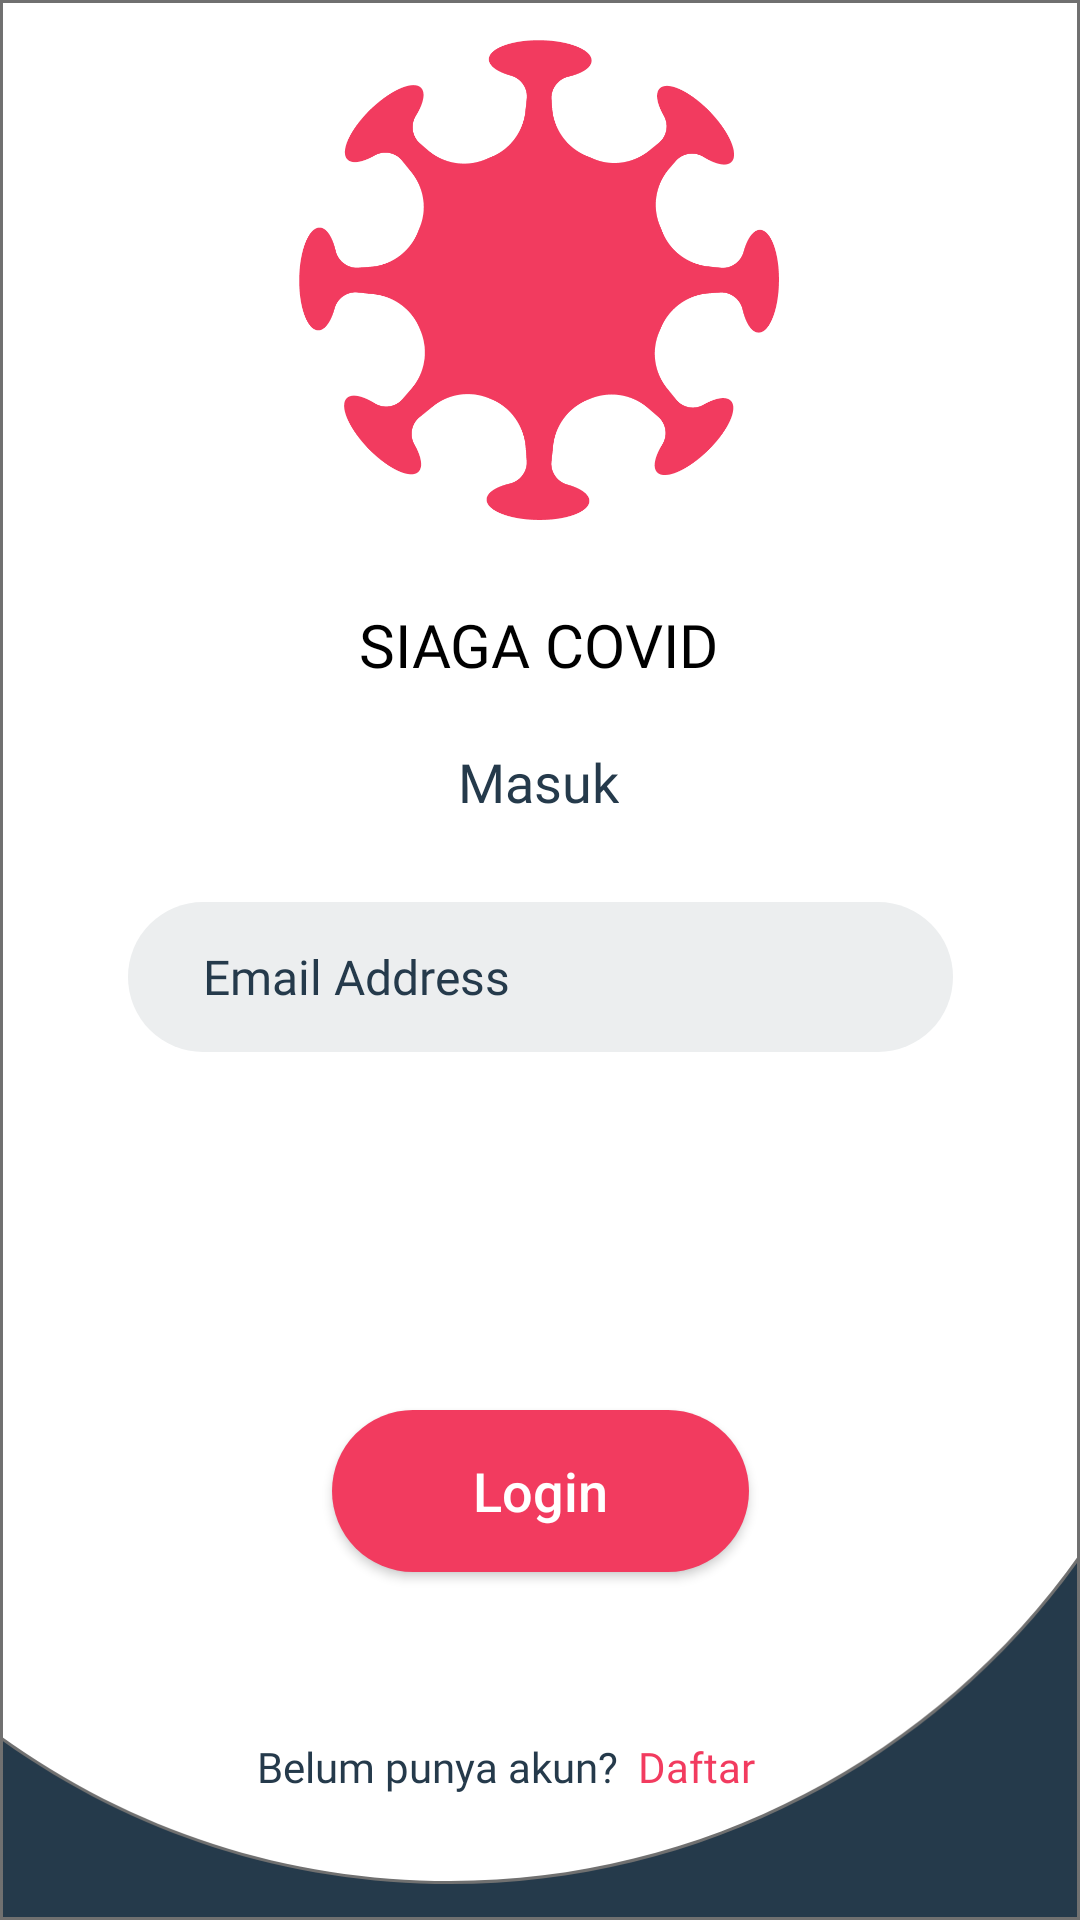

This screen was rendered from an Android layout file. Write that file and the resources it references.
<!-- AndroidManifest.xml: application theme AppTheme -->
<!-- res/layout/activity_login.xml -->
<?xml version="1.0" encoding="utf-8"?>
<androidx.constraintlayout.widget.ConstraintLayout xmlns:android="http://schemas.android.com/apk/res/android"
    xmlns:app="http://schemas.android.com/apk/res-auto"
    xmlns:tools="http://schemas.android.com/tools"
    android:layout_width="match_parent"
    android:layout_height="match_parent"
    android:background="@drawable/background2"
    tools:context=".Login">
    <ImageView
        android:id="@+id/logo"
        android:layout_width="wrap_content"
        android:layout_height="wrap_content"
        android:contentDescription="@string/logo"
        app:layout_constraintBottom_toBottomOf="parent"
        app:layout_constraintEnd_toEndOf="parent"
        app:layout_constraintHorizontal_bias="0.498"
        app:layout_constraintStart_toStartOf="parent"
        app:layout_constraintTop_toTopOf="parent"
        app:layout_constraintVertical_bias="0.028"
        app:srcCompat="@drawable/logo" />

    <TextView
        android:id="@+id/textView4"
        android:layout_width="wrap_content"
        android:layout_height="wrap_content"
        android:layout_marginStart="8dp"
        android:layout_marginLeft="8dp"
        android:layout_marginTop="8dp"
        android:layout_marginEnd="8dp"
        android:layout_marginRight="8dp"
        android:layout_marginBottom="8dp"
        android:background="#00FFFFFF"
        android:fontFamily="@font/bold"
        android:text="@string/siaga_covid"
        android:textColor="@color/Black"
        android:textSize="20sp"
        app:layout_constraintBottom_toBottomOf="parent"
        app:layout_constraintEnd_toEndOf="parent"
        app:layout_constraintHorizontal_bias="0.498"
        app:layout_constraintStart_toStartOf="parent"
        app:layout_constraintTop_toBottomOf="@+id/logo"
        app:layout_constraintVertical_bias="0.047" />


    <TextView
        android:id="@+id/textView5"
        android:layout_width="wrap_content"
        android:layout_height="wrap_content"
        android:layout_marginTop="20sp"
        android:fontFamily="@font/bold"
        android:text="@string/masuk"
        android:textColor="@color/grey"
        android:textSize="18sp"
        app:layout_constraintBottom_toBottomOf="parent"
        app:layout_constraintEnd_toEndOf="parent"
        app:layout_constraintHorizontal_bias="0.498"
        app:layout_constraintStart_toStartOf="parent"
        app:layout_constraintTop_toBottomOf="@+id/textView4"
        app:layout_constraintVertical_bias="0.0" />

    <Button
        android:id="@+id/button_masuk"
        android:layout_width="139dp"
        android:layout_height="54dp"
        android:background="@drawable/button"
        android:text="@string/login"
        android:textAllCaps="false"
        android:textColor="@color/white"
        android:textSize="18sp"
        app:layout_constraintBottom_toBottomOf="parent"
        app:layout_constraintEnd_toEndOf="parent"
        app:layout_constraintStart_toStartOf="parent"
        app:layout_constraintTop_toTopOf="parent"
        app:layout_constraintVertical_bias="0.802" />

    <EditText
        android:id="@+id/EmailField"
        android:layout_width="275dp"
        android:layout_height="50dp"
        android:layout_marginTop="28dp"
        android:autofillHints="Email"
        android:background="@drawable/input_field"
        android:ems="10"
        android:fontFamily="@font/medium"
        android:hint="@string/email_address"
        android:inputType="textEmailAddress"
        android:textColorHint="@color/grey"
        android:textSize="16sp"
        app:layout_constraintBottom_toBottomOf="parent"
        app:layout_constraintEnd_toEndOf="parent"
        app:layout_constraintStart_toStartOf="parent"
        app:layout_constraintTop_toBottomOf="@+id/textView5"
        app:layout_constraintVertical_bias="0.0" />

    <EditText
        android:id="@+id/PasswordField"
        android:layout_width="275dp"
        android:layout_height="50dp"
        android:layout_marginTop="32dp"
        android:layout_marginBottom="300dp"
        android:autofillHints=""
        android:background="@drawable/input_field"
        android:ems="10"
        android:fontFamily="@font/medium"
        android:hint="@string/Password"
        android:inputType="textPassword"
        android:textColorHint="@color/grey"
        android:textSize="16sp"
        app:layout_constraintBottom_toBottomOf="parent"
        app:layout_constraintEnd_toEndOf="parent"
        app:layout_constraintStart_toStartOf="parent"
        app:layout_constraintTop_toBottomOf="@+id/EmailField"
        app:layout_constraintVertical_bias="0.0" />

    <TextView
        android:id="@+id/nanyaBelumPunyaAkun"
        android:layout_width="wrap_content"
        android:layout_height="wrap_content"
        android:fontFamily="@font/reguler"
        android:text="@string/belum_punya_akun"
        android:textColor="@color/grey"
        android:textSize="14sp"
        app:layout_constraintBottom_toBottomOf="parent"
        app:layout_constraintEnd_toEndOf="parent"
        app:layout_constraintHorizontal_bias="0.357"
        app:layout_constraintStart_toStartOf="parent"
        app:layout_constraintTop_toTopOf="parent"
        app:layout_constraintVertical_bias="0.933" />

    <TextView
        android:id="@+id/keSignUpScreen"
        android:layout_width="wrap_content"
        android:layout_height="wrap_content"
        android:fontFamily="@font/medium"
        android:text="@string/daftar"
        android:textColor="@color/red"
        android:textSize="14sp"
        app:layout_constraintBottom_toBottomOf="parent"
        app:layout_constraintEnd_toEndOf="parent"
        app:layout_constraintHorizontal_bias="0.662"
        app:layout_constraintStart_toStartOf="parent"
        app:layout_constraintTop_toTopOf="parent"
        app:layout_constraintVertical_bias="0.933" />

    <ProgressBar
        android:id="@+id/progressBar"
        style="?android:attr/progressBarStyle"
        android:layout_width="wrap_content"
        android:layout_height="wrap_content"
        android:layout_marginTop="8dp"
        android:visibility="invisible"
        app:layout_constraintBottom_toBottomOf="parent"
        app:layout_constraintEnd_toEndOf="parent"
        app:layout_constraintHorizontal_bias="0.498"
        app:layout_constraintStart_toStartOf="parent"
        app:layout_constraintTop_toBottomOf="@+id/PasswordField"
        app:layout_constraintVertical_bias="0.008" />
</androidx.constraintlayout.widget.ConstraintLayout>
<!-- resources referenced by this layout -->
<resources>
  <color name="Black">#000000</color>
  <color name="grey">#253A4B</color>
  <color name="red">#F23B5F</color>
  <color name="white">#FFFFFF</color>
  <!-- drawable background2: png bitmap (drawable-hdpi, 18405 bytes) -->
  <!-- drawable button (drawable) -->
  <?xml version="1.0" encoding="utf-8"?>
  <shape android:shape="rectangle" xmlns:android="http://schemas.android.com/apk/res/android">
      <corners android:radius="27sp"/>
      <solid android:color="@color/red"/>
  </shape>
  <!-- drawable input_field (drawable) -->
  <?xml version="1.0" encoding="utf-8"?>
  <shape android:shape="rectangle" xmlns:android="http://schemas.android.com/apk/res/android">
      <solid android:color="@color/light_grey"/>
      <corners android:radius="50dp"/>
      <padding android:left="25sp"/>
  </shape>
  <!-- drawable logo: png bitmap (drawable-hdpi, 14487 bytes) -->
  <string name="Password">Password</string>
  <string name="belum_punya_akun">Belum punya akun?</string>
  <string name="daftar">Daftar</string>
  <string name="email_address">Email Address</string>
  <string name="login">Login</string>
  <string name="logo">TODO</string>
  <string name="masuk">Masuk</string>
  <string name="siaga_covid">SIAGA COVID</string>
  <style name="AppTheme" parent="Theme.AppCompat.Light.DarkActionBar">
          
          <item name="colorPrimary">@color/grey</item>
          <item name="colorPrimaryDark">@color/grey</item>
          <item name="colorAccent">@color/colorAccent</item>
          <item name="windowNoTitle">true</item>
          <item name="windowActionBar">false</item>
          <item name="android:windowDisablePreview">true</item>
          <item name="android:windowIsTranslucent">true</item>
  
      </style>
  <color name="light_grey">#ECEEEF</color>
  <color name="colorAccent">#03DAC5</color>
</resources>
